2-way image classification set "Dataset" from GitHub (marcoacc90/cnn-staircase-mobilenet); label vocabulary: non obstructed, obs.

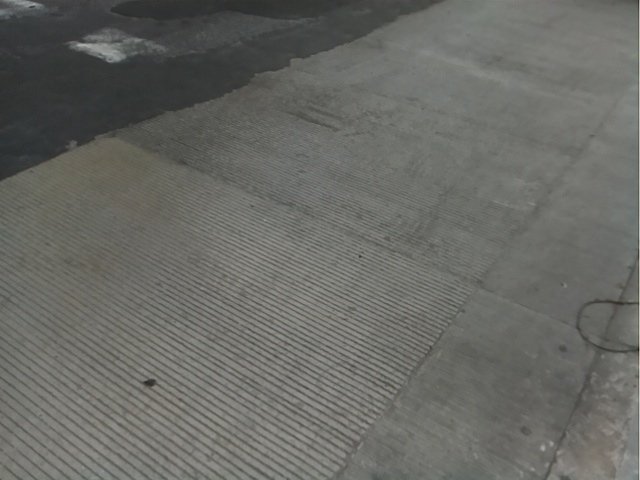
Label: non obstructed

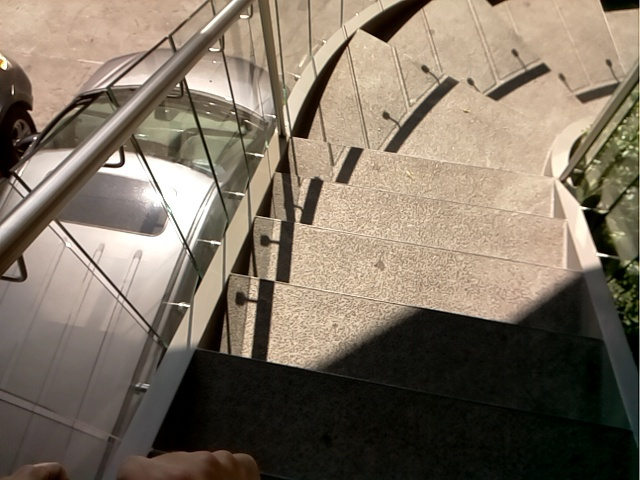
Label: obs

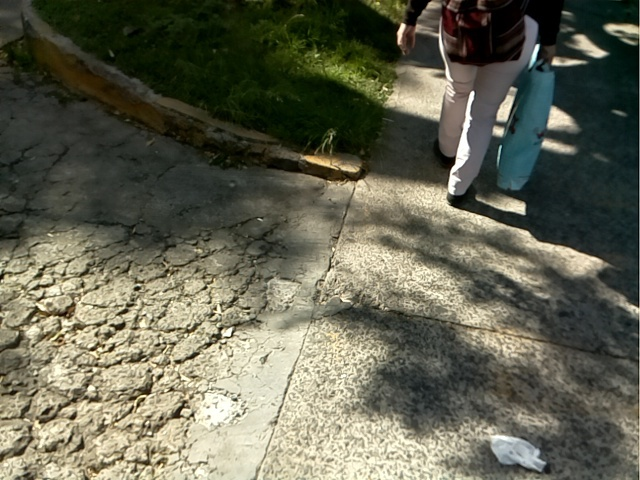
Label: non obstructed

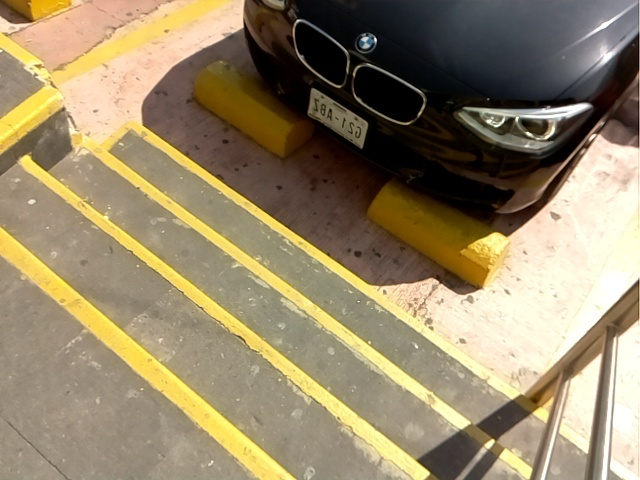
Label: obs

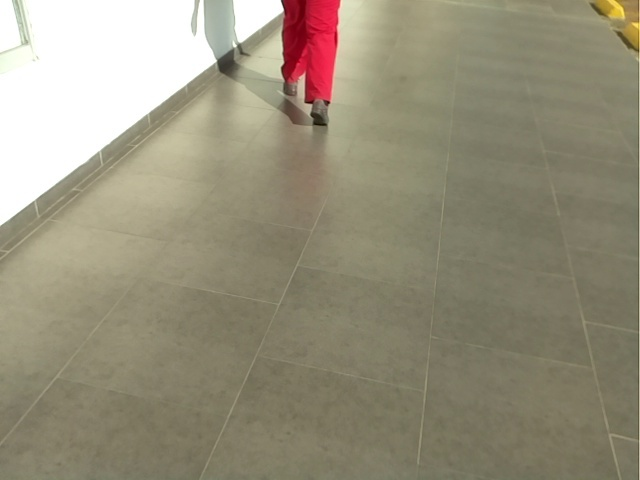
Label: non obstructed

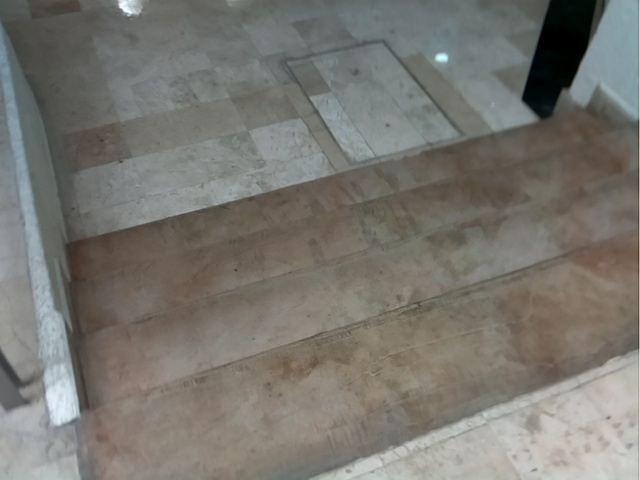
Label: obs
